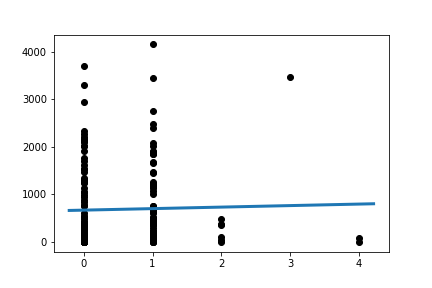

The file beside this chart, header and first rows:
Slope:	31.83672306728215
Intercept:	670
R_value:	0.02562
P_value:	0.7229
